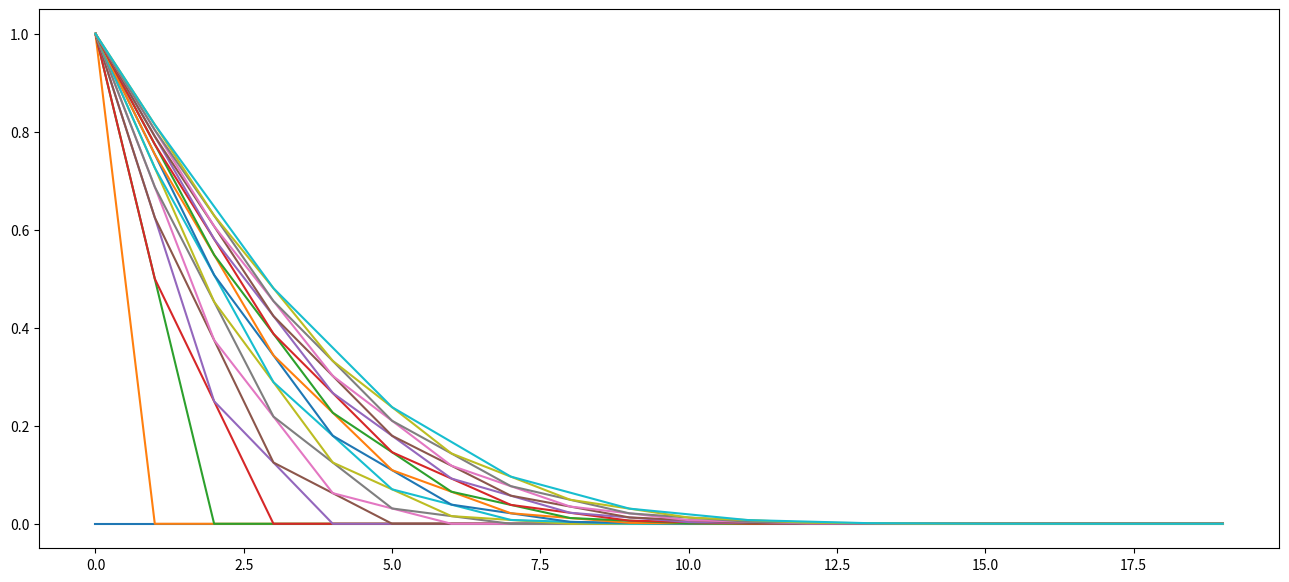

The matplotlib source for this figure:
############################
# forward difference method
###########################
import numpy as np
import matplotlib.pyplot as plt
plt.ion()

# parameters
C_i0 = 0
C_inlet = 1
D_f = 2.
V_f = 0
K_f = 0

grid_points_f = 20
dx_f = 1./grid_points_f
t_steps_f = 20
dt_f = .0001

# calculate if it's stable; stability <= .5 for stable
stability = (D_f*dt_f)/(dx_f**2)

stability_half = .5
dt_f_half = (stability_half*(dx_f**2))/D_f
dt_f = dt_f_half


# create output array to fill
output_f = np.empty((t_steps_f,grid_points_f))
output_f.fill(np.nan)

# fill boundary conditions
output_f[:,0] = C_inlet
output_f[0,:] = C_i0

# make foward difference function
def forward_diff(D,V,K,dx,dt,t,t_steps,x,grid_points,output):
    # account for exit boundary
    if x==grid_points-1:
        output[t,x] = output[t-1,x] + (D*(dt/(dx)**2))*(2*output[t-1,x-1]-2*output[t-1,x]) - (dt*K*output[t-1,x])
    else:
        output[t,x] = output[t-1,x] + (D*(dt/(dx)**2))*(output[t-1,x+1]-2*output[t-1,x]+output[t-1,x-1]) - (V*(dt/(2*dx))*(output[t-1,x+1]-output[t-1,x-1])) - (dt*K*output[t-1,x])
    return 

# run function looping over t and x
for t_i in range(1,t_steps_f):
    for x_i in range(1,grid_points_f):
        forward_diff(D_f,V_f,K_f,dx_f,dt_f,t_i,t_steps_f,x_i,grid_points_f,output_f)

print(output_f)

# plot
plt.figure(figsize=[16,7])
for p_i in range(t_steps_f):
    plt.plot(range(grid_points_f),output_f[p_i])
        
